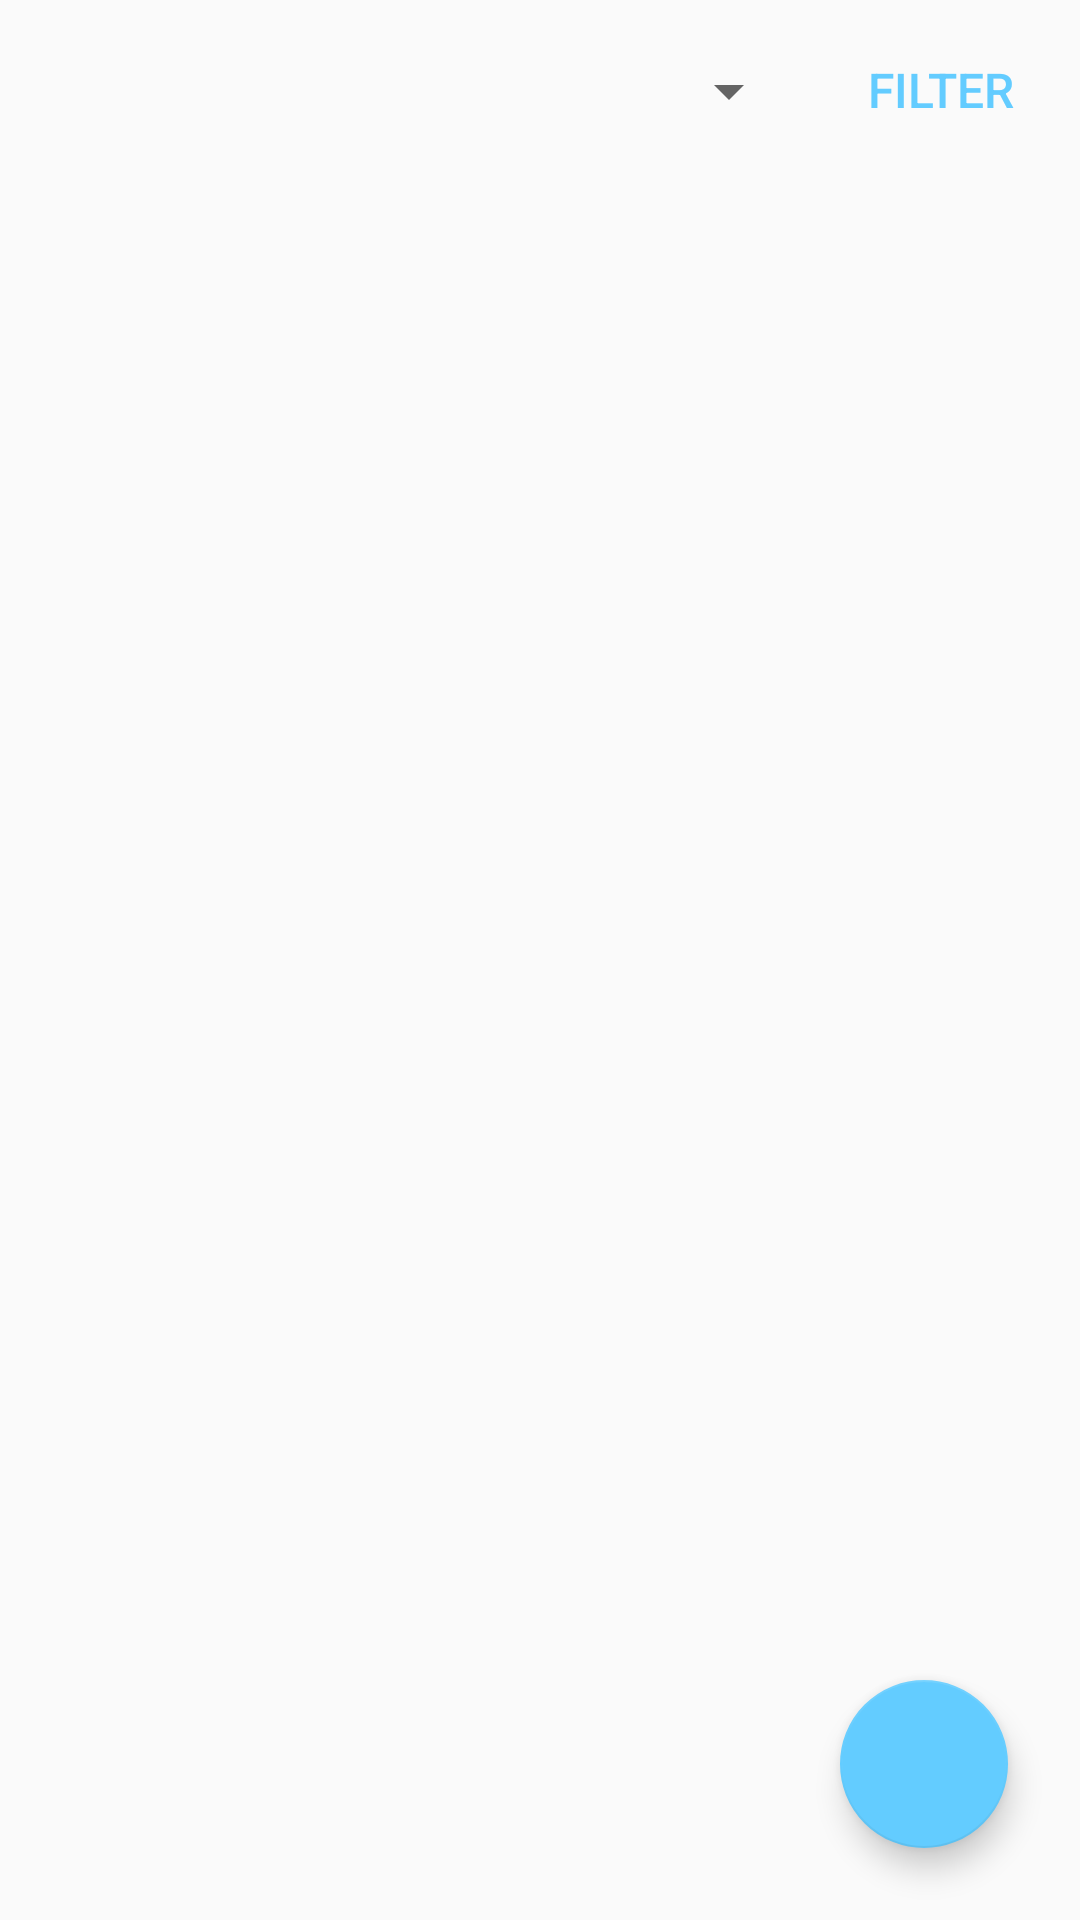

Write the Android layout XML for this screen, with the resource values it uses.
<!-- AndroidManifest.xml: application theme AppTheme -->
<!-- res/layout/fragment_cookbook.xml -->
<?xml version="1.0" encoding="utf-8"?>
<layout xmlns:android="http://schemas.android.com/apk/res/android"
    xmlns:app="http://schemas.android.com/apk/res-auto">

        <androidx.constraintlayout.widget.ConstraintLayout
            android:layout_width="match_parent"
            android:layout_height="match_parent">

            <com.google.android.material.floatingactionbutton.FloatingActionButton
                android:id="@+id/fab"
                android:layout_width="wrap_content"
                android:layout_height="wrap_content"
                android:layout_margin="16dp"
                android:layout_marginEnd="8dp"
                android:layout_marginBottom="8dp"
                android:src="@drawable/ic_send_black_24dp"
                app:layout_constraintBottom_toBottomOf="@+id/recipeRecyclerView"
                app:layout_constraintEnd_toEndOf="@+id/recipeRecyclerView" />


            <Button
                android:id="@+id/filterBTN"
                style="@style/Widget.AppCompat.Button.Borderless.Colored"
                android:layout_width="wrap_content"
                android:layout_height="44dp"
                android:layout_marginStart="8dp"
                android:layout_marginTop="8dp"
                android:layout_marginEnd="8dp"
                android:text="@string/filter_button"
                android:textSize="16sp"
                app:layout_constraintEnd_toEndOf="parent"
                app:layout_constraintStart_toEndOf="@+id/catSpinner"
                app:layout_constraintTop_toTopOf="parent" />

            <Spinner
                android:id="@+id/catSpinner"
                android:layout_width="259dp"
                android:layout_height="45dp"
                android:layout_marginStart="8dp"
                android:layout_marginTop="8dp"
                app:layout_constraintStart_toStartOf="parent"
                app:layout_constraintTop_toTopOf="parent" />

            <androidx.recyclerview.widget.RecyclerView
                android:id="@+id/recipeRecyclerView"
                android:layout_width="0dp"
                android:layout_height="0dp"
                android:layout_marginStart="8dp"
                android:layout_marginTop="8dp"
                android:layout_marginEnd="8dp"
                android:layout_marginBottom="8dp"
                app:layout_constraintBottom_toBottomOf="parent"
                app:layout_constraintEnd_toEndOf="parent"
                app:layout_constraintHorizontal_bias="0.0"
                app:layout_constraintStart_toStartOf="parent"
                app:layout_constraintTop_toBottomOf="@+id/catSpinner"
                app:layout_constraintVertical_bias="1.0" />
        </androidx.constraintlayout.widget.ConstraintLayout>

</layout>
<!-- resources referenced by this layout -->
<resources>
  <string name="filter_button">Filter</string>
  <style name="AppTheme" parent="Theme.AppCompat.Light.DarkActionBar">
          
          <item name="colorPrimary">@color/colorPrimary</item>
          <item name="colorPrimaryDark">@color/colorPrimaryDark</item>
          <item name="colorAccent">@color/colorAccent</item>
          <item name="android:actionOverflowButtonStyle">@style/DotsWhiteTheme</item>
      </style>
  <color name="colorPrimary">#039be5</color>
  <color name="colorPrimaryDark">#006db3</color>
  <color name="colorAccent">#63ccff</color>
  <style name="DotsWhiteTheme" parent="@style/Widget.AppCompat.ActionButton.Overflow">
          <item name="android:tint">@color/white</item>
      </style>
  <color name="white">#ffffff</color>
</resources>
